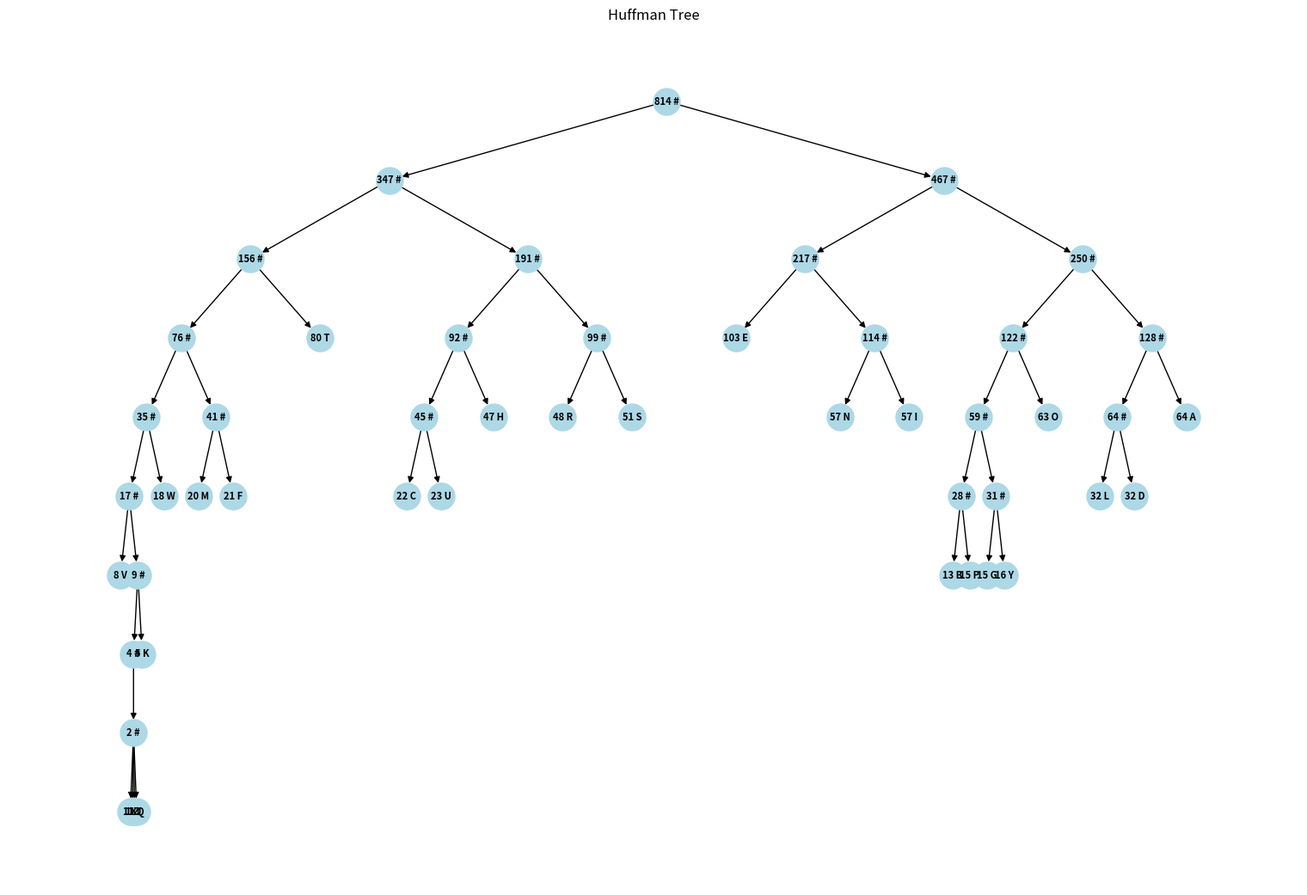

Generate this figure with matplotlib:
import matplotlib.pyplot as plt
import networkx as nx


class TreeNode:
    def __init__(self, key, name, is_leaf):
        self.left = None
        self.right = None
        self.val = key
        self.name = name
        self.is_leaf = is_leaf


def build_tree(preorder, inorder):
    if not preorder or not inorder:
        return None

    root_val, root_name, is_leaf = preorder[0]
    root_index = inorder.index((root_val, root_name, is_leaf))

    root = TreeNode(root_val, root_name, is_leaf)

    root.left = build_tree(preorder[1:1 + root_index], inorder[:root_index])
    root.right = build_tree(preorder[1 + root_index:], inorder[root_index + 1:])

    return root


def add_edges(G, node, pos, x=0, y=0, layer=1):
    if node is not None:
        node_id = f"{node.val}{node.name}"
        G.add_node(node_id, pos=(x, y), label=f"{node.val} {node.name}")
        pos[node_id] = (x, y)

        if node.left:
            left_id = f"{node.left.val}{node.left.name}"
            G.add_edge(node_id, left_id)
            l = x - 2 / layer  # Increase the gap between children
            while any(abs(pos[child][0] - l) < 0.1 for child in pos):
                l -= 0.1
            add_edges(G, node.left, pos, x=l, y=y - 1, layer=layer + 1)

        if node.right:
            right_id = f"{node.right.val}{node.right.name}"
            G.add_edge(node_id, right_id)
            r = x + 2 / layer  # Increase the gap between children
            while any(abs(pos[child][0] - r) < 0.1 for child in pos):
                r += 0.1
            add_edges(G, node.right, pos, x=r, y=y - 1, layer=layer + 1)


def hierarchy_pos(G, root=None, width=1., vert_gap=0.2, vert_loc=0, xcenter=0.5):
    pos = _hierarchy_pos(G, root, width, vert_gap, vert_loc, xcenter)
    return pos


def _hierarchy_pos(G, root, width=1., vert_gap=0.2, vert_loc=0, xcenter=0.5, pos=None, parent=None, parsed=[]):
    if pos is None:
        pos = {root: (xcenter, vert_loc)}
    else:
        pos[root] = (xcenter, vert_loc)

    children = list(G.neighbors(root))
    if not isinstance(G, nx.DiGraph) and parent is not None:
        children.remove(parent)

    if len(children) != 0:
        dx = width / len(children)
        nextx = xcenter - width / 2 - dx / 2
        for child in children:
            nextx += dx
            pos = _hierarchy_pos(G, child, width=dx, vert_gap=vert_gap, vert_loc=vert_loc - vert_gap, xcenter=nextx,
                                 pos=pos, parent=root, parsed=parsed)

    return pos


def draw_huffman_tree(preorder, inorder):
    root = build_tree(preorder, inorder)
    G = nx.DiGraph()
    pos = {}
    add_edges(G, root, pos)

    root_id = f"{root.val}{root.name}"
    pos = hierarchy_pos(G, root=root_id)
    labels = nx.get_node_attributes(G, 'label')

    plt.figure(figsize=(15, 10))
    nx.draw(G, pos, labels=labels, with_labels=True, node_size=500, node_color="lightblue", font_size=8,
            font_weight="bold", arrowsize=10)
    plt.title("Huffman Tree")
    plt.show()


# 提供的先序和中序遍历结果
preorder = [(814, '#', False), (347, '#', False), (156, '#', False), (76, '#', False), (35, '#', False),
            (17, '#', False),
            (8, 'V', True), (9, '#', False), (4, '#', False), (2, '#', False), (1, 'X', True), (1, 'Z', True),
            (2, '#', False), (1, 'J', True), (1, 'Q', True), (5, 'K', True), (18, 'W', True), (41, '#', False),
            (20, 'M', True), (21, 'F', True), (80, 'T', True), (191, '#', False), (92, '#', False), (45, '#', False),
            (22, 'C', True), (23, 'U', True), (47, 'H', True), (99, '#', False), (48, 'R', True), (51, 'S', True),
            (467, '#', False), (217, '#', False), (103, 'E', True), (114, '#', False), (57, 'N', True), (57, 'I', True),
            (250, '#', False), (122, '#', False), (59, '#', False), (28, '#', False), (13, 'B', True), (15, 'P', True),
            (31, '#', False), (15, 'G', True), (16, 'Y', True), (63, 'O', True), (128, '#', False), (64, '#', False),
            (32, 'L', True), (32, 'D', True), (64, 'A', True)]

inorder = [(8, 'V', True), (17, '#', False), (1, 'X', True), (2, '#', False), (1, 'Z', True), (4, '#', False),
           (1, 'J', True), (2, '#', False), (1, 'Q', True), (9, '#', False), (5, 'K', True), (35, '#', False),
           (18, 'W', True), (76, '#', False), (20, 'M', True), (41, '#', False), (21, 'F', True), (156, '#', False),
           (80, 'T', True), (347, '#', False), (22, 'C', True), (45, '#', False), (23, 'U', True), (92, '#', False),
           (47, 'H', True), (191, '#', False), (48, 'R', True), (99, '#', False), (51, 'S', True), (814, '#', False),
           (103, 'E', True), (217, '#', False), (57, 'N', True), (114, '#', False), (57, 'I', True), (467, '#', False),
           (13, 'B', True), (28, '#', False), (15, 'P', True), (59, '#', False), (15, 'G', True), (31, '#', False),
           (16, 'Y', True), (122, '#', False), (63, 'O', True), (250, '#', False), (32, 'L', True), (64, '#', False),
           (32, 'D', True), (128, '#', False), (64, 'A', True)]

draw_huffman_tree(preorder, inorder)
